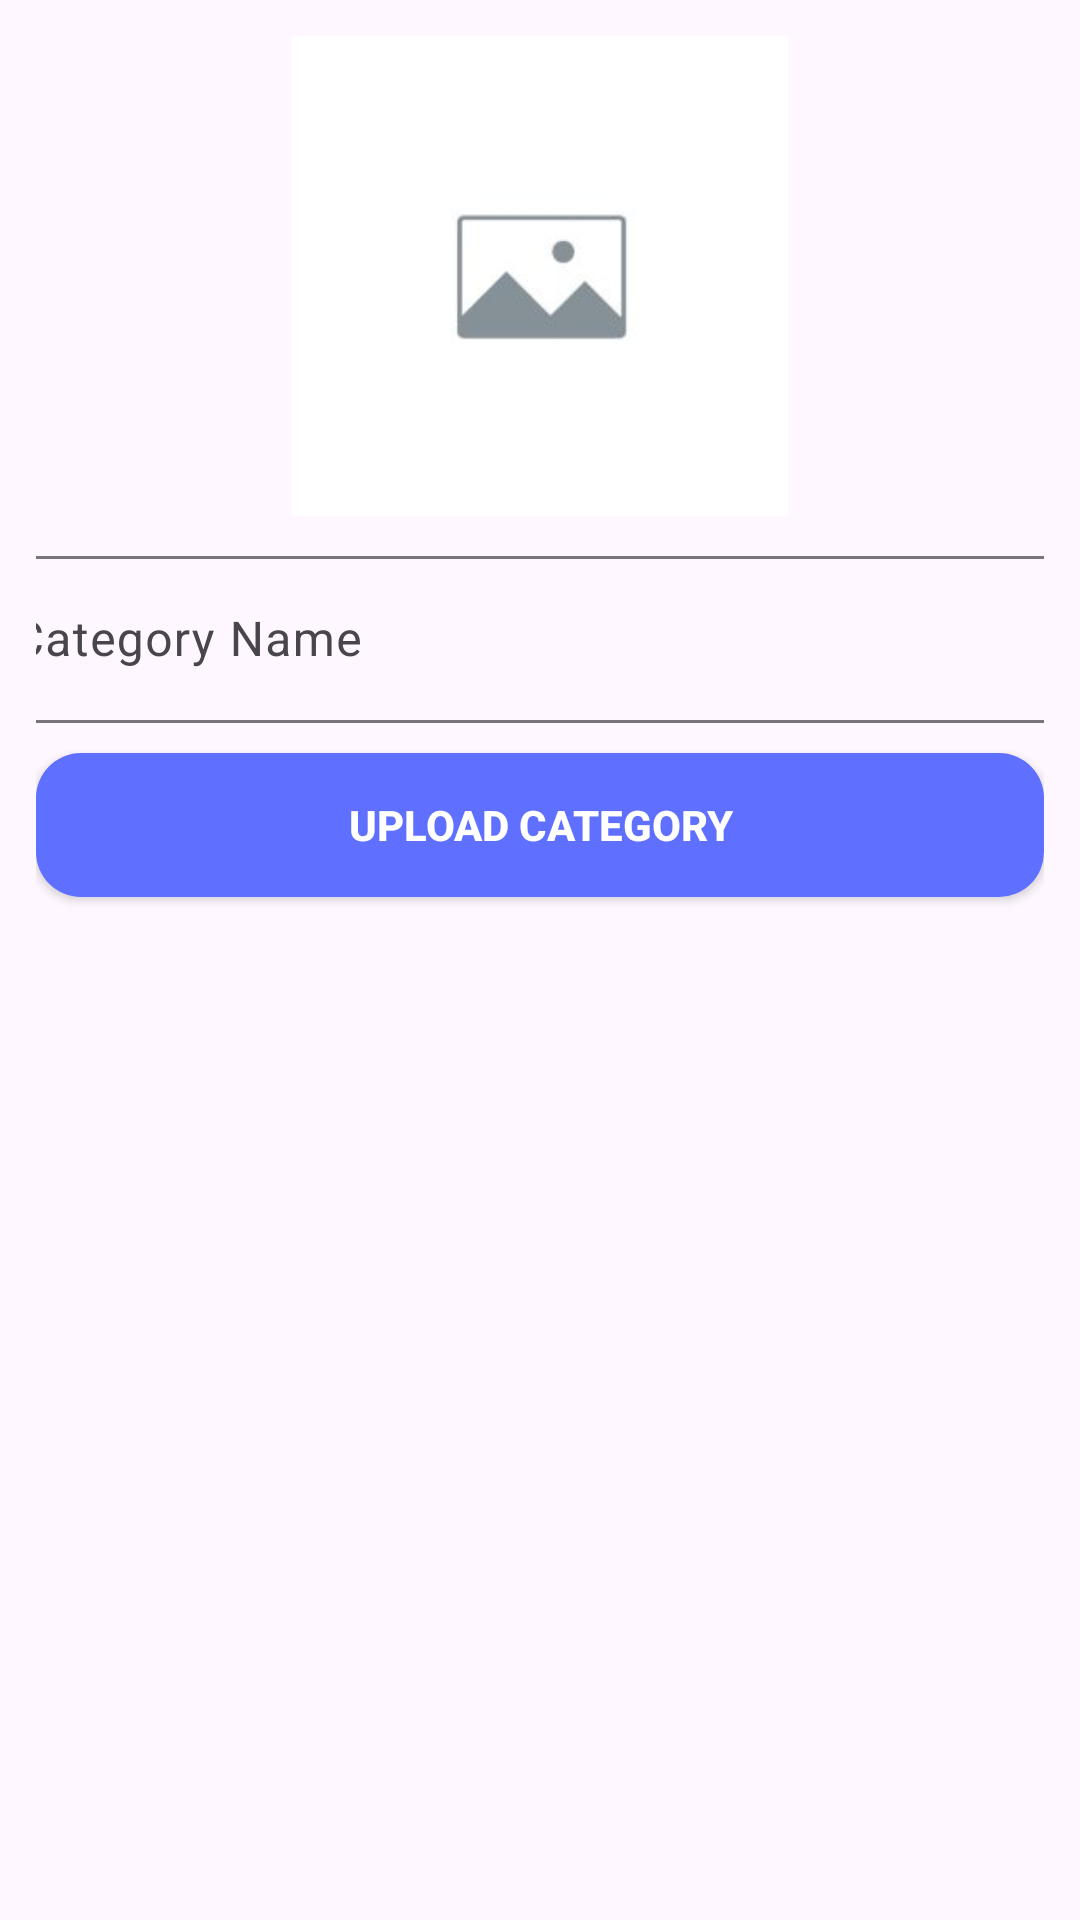

Android layout source for this screen:
<!-- AndroidManifest.xml: application theme Theme.AKartAdmin -->
<!-- res/layout/activity_category.xml -->
<?xml version="1.0" encoding="utf-8"?>
<androidx.constraintlayout.widget.ConstraintLayout xmlns:android="http://schemas.android.com/apk/res/android"
    xmlns:app="http://schemas.android.com/apk/res-auto"
    xmlns:tools="http://schemas.android.com/tools"
    android:layout_width="match_parent"
    android:layout_height="match_parent"
    tools:context=".allActivity.Category"
    android:padding="12dp">

    <ImageView
        android:id="@+id/imageView"
        android:layout_width="250dp"
        android:layout_height="160dp"
        android:src="@drawable/imagep"
        app:layout_constraintEnd_toEndOf="parent"
        app:layout_constraintStart_toStartOf="parent"
        app:layout_constraintTop_toTopOf="parent"
        />

    <androidx.appcompat.widget.AppCompatButton
        android:id="@+id/upload_Category_Btn"
        android:layout_width="match_parent"
        android:layout_height="wrap_content"
        android:layout_marginTop="10dp"
        android:background="@drawable/four_button"
        android:text="UPLOAD CATEGORY"
        android:textColor="@color/white"
        android:textStyle="bold"
        app:layout_constraintEnd_toEndOf="parent"
        app:layout_constraintStart_toStartOf="parent"
        app:layout_constraintTop_toBottomOf="@+id/textInputLayout" />

    <androidx.recyclerview.widget.RecyclerView
        android:id="@+id/CategoryRecycler"
        android:layout_width="match_parent"
        android:layout_height="0dp"
        android:layout_marginTop="8dp"
        app:layoutManager="androidx.recyclerview.widget.LinearLayoutManager"
        tools:listitem="@layout/item_category"
        app:layout_constraintBottom_toBottomOf="parent"
        app:layout_constraintEnd_toEndOf="parent"
        app:layout_constraintStart_toStartOf="parent"
        app:layout_constraintTop_toBottomOf="@+id/upload_Category_Btn" />

    <com.google.android.material.textfield.TextInputLayout
        android:id="@+id/textInputLayout"
        android:layout_width="409dp"
        android:layout_height="wrap_content"
        android:layout_marginTop="8dp"
        app:layout_constraintEnd_toEndOf="parent"
        app:layout_constraintStart_toStartOf="parent"
        app:layout_constraintTop_toBottomOf="@+id/imageView">

        <com.google.android.material.textfield.TextInputEditText
            android:id="@+id/categoryName"
            android:layout_width="match_parent"
            android:layout_height="wrap_content"
            android:hint="Category Name"
            android:layout_marginLeft="12dp"
            android:layout_marginRight="12dp"/>
    </com.google.android.material.textfield.TextInputLayout>
</androidx.constraintlayout.widget.ConstraintLayout>
<!-- res/layout/item_category.xml (included above) -->
<?xml version="1.0" encoding="utf-8"?>
<androidx.constraintlayout.widget.ConstraintLayout xmlns:android="http://schemas.android.com/apk/res/android"
    xmlns:app="http://schemas.android.com/apk/res-auto"
    xmlns:tools="http://schemas.android.com/tools"
    android:layout_width="wrap_content"
    android:layout_height="wrap_content"
    android:layout_gravity="center_horizontal">

    <ImageView
        android:id="@+id/imageView2"
        android:layout_width="110dp"
        android:layout_height="110dp"
        android:layout_marginTop="16dp"
        app:layout_constraintEnd_toEndOf="parent"
        app:layout_constraintStart_toStartOf="parent"
        app:layout_constraintTop_toTopOf="parent"
        tools:srcCompat="@tools:sample/avatars" />

    <TextView
        android:id="@+id/textView"
        android:layout_width="wrap_content"
        android:layout_height="wrap_content"
        android:layout_marginTop="12dp"
        android:text="TextView"
        android:textSize="20sp"
        android:textStyle="bold"
        app:layout_constraintEnd_toEndOf="@+id/imageView2"
        app:layout_constraintStart_toStartOf="@+id/imageView2"
        app:layout_constraintTop_toBottomOf="@+id/imageView2" />

</androidx.constraintlayout.widget.ConstraintLayout>
<!-- resources referenced by this layout -->
<resources>
  <!-- drawable four_button (drawable) -->
  <?xml version="1.0" encoding="utf-8"?>
  <shape xmlns:android="http://schemas.android.com/apk/res/android">
  
      <solid android:color="#5F6FFF"/>
          <corners android:radius="15dp"/>
  
  </shape>
  <!-- drawable imagep: jpg bitmap (drawable, 3397 bytes) -->
  <style name="Theme.AKartAdmin" parent="Base.Theme.AKartAdmin" />
  <style name="Base.Theme.AKartAdmin" parent="Theme.Material3.DayNight.NoActionBar">
          
          
      </style>
  <!-- not gathered from this repository: default colours our renderer supplied (Android Studio template values) -->
  <color name="white">#FFFFFFFF</color>
</resources>
